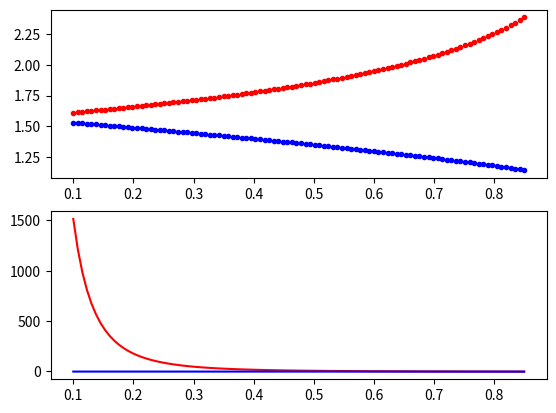

Python code for this plot: (Note: this script raises an exception after producing the figure.)
# -*- coding: utf-8 -*-
"""
Created in Spyder Editor
This Module contains library functions taken from 
"Optimal Many-revolution Orbit Transfer," Alfano & Wiesel 1985.

Functions
    cmp_ell_int_1st_kind is the complete elliptical integral of the first kind, K(u).
    cmp_ell_int_2nd_kind is the complete elliptical integral of the second kind, E(u).
    derivative_cmp_ell_int_1st is the derivative of K(u) wrt u.
    derivative_cmp_ell_int_2nd is the derivative of E(u) wrt u.
    alfano_P, is a substitution, P(u), containing terms of K(u).
    alfano_Pprime, the derivative of P(u) wrt u.
    alfano_R, is a substitution, R(u), containing terms of E(u) and K(u).
    alfano_Rprime, the derivative of R(u) wrt u.
    Note that Alfano & Wiesel is incorporate in Vallado, "Fundamentals of
        Astrodynamics," Section 6.7, where cv := u.
    The costate for Semi-Major Axis (SMA) is solved in terms of the costate for inclination resulting 
        in phi, a function of elliptic integrals and their derivatives.
    The costate for inclination is constant and its solution is optimal.
    The inverse of phi() is used to select the optimum value for the
        control variable, u. The optimal costate must be known.
    Given the current SMA and inclination, the u value solves the Edelbaum 
        control law for the many-revolution combined maneuver in inclination and  
        orbit raising.

If this module is executed as a script, the values of the above are computed
for a linear distribution of u, and figures containing plots are generated
for documentation.  

The costate uses the orbit ratio as a parameter, this functions is plotted
parametrically with R. 

Author: colinhelms@outlook.com

Change Log:
23 Jan 2018 - Error in sign corrected in function alfano_Pprime.
26 Apr 2018 - costate correction.
05 May 2018 - found error in derivative_cmp_ell_int_1st,
    corrected complex conjugate.
06 May 2018 - added 3D plot of costate versus u and orbit ratio, R.
29 Mar 2019 - corrected alfano_phi() to return phi() rather than its reciprocal.
    updated costate to account for this change. 
"""

import numpy as np
from scipy import special

def cmp_ell_int_1st_kind(u: np.ndarray) -> np.ndarray:
    """
    K(u)
    Parameters:
    u: an array of floating point values between 0 and 1,

    Returns an array for the evaluation on the complete elliptical
    integral of the first kind around each of those points.
    """
    return special.ellipk(u)

def cmp_ell_int_2nd_kind(u: np.ndarray) -> np.ndarray:
    """
    E(u)
    Parameters:
    u: an array of floating point values between 0 and 1,

    Returns an array for the evaluation on the complete elliptical
    integral of the second kind around each of those points.
    """
    return special.ellipe(u)

def derivative_cmp_ell_int_1st(u: np.ndarray, K: np.ndarray, E: np.ndarray) -> np.ndarray:
    """
    K'(u), derivative of the complete elliptic integral of the first kind.
    
    Parameters:
    u: an array of floating point values between 0 and 1,
    K: an array of values of the complete elliptical integral of
    the first kind, evaluated at u
    E: an array of values of the complete elliptical integral of
    the second kind, evaluated at u

    Returns the first derivative of the complete elliptical
    integral of the first kind around each of those points, u.
    
    The integral is evaluated using the definition of the first
    derivative from dlmf.nist.gov, equ. 19.4.1 for the derivative of K:
        dK/du = [E - (u'**2)*K]/[u*(u'**2)]
        where u'**2 = sqrt(u**2) = u. 
    The complex conjugate of areal number is itself.
    """
    #if u.any() == 0 or u.any() == 1: return float(np.NaN)
    
    sq_compl_u = np.square(u)
    return (E - sq_compl_u * K)/(u*sq_compl_u)

def derivative_cmp_ell_int_2nd(u: np.ndarray, K: np.ndarray, E: np.ndarray) -> np.ndarray:
    """
    E'(u), derivative of the complete elliptic integral of the second kind.
    
    Parameters:
    u: an array of floating point values between 0 and 1,
    E: an array of values of the complete elliptical integral of
    the second kind, evaluated at u.
    
    Returns the first derivative of the complete elliptical
    integral of the second kind around each of the points, u.
    
    The integral is evaluated using the definition of the first
    derivative from dlmf.nist.gov, equ. 19.4.2 for the derivative of E:
        dE/du = [E - K]/u
    """
    #if u.any() == 0: return float(np.NaN)
    
    return (E - K)/u
    
def alfano_P(u: np.ndarray, K: np.ndarray) -> np.ndarray:
    """
    P(u) appears in the equations of motion and Hamiltonian, for the many
    revolution problem.  It is a factor in the Alfano Phi function.

    Parameters:
    u: an array of floating point values between 0 and 1,
    K: an array of values of the complete elliptical integral of
    the first kind, evaluated at u
    
    Returns P(u) evaluated around each of points u.
    P(u) is the substitution polynomial in K from Alfano equation 10:
        P = [(1-u)**1/2]*K
    """
    
    a = np.sqrt(1 - u)
    return  a * K

def alfano_Pprime(u: np.ndarray, K: np.ndarray, dK: np.ndarray) -> np.ndarray:
    """
    P'(u) appears as a factor in the Alfano Phi function.
    
    Parameters: 
    u: an array of floating point values between 0 and 1,
    K: an array of values of the complete elliptical integral of
    the first kind, evaluated at u,
    dK: an array of values of the derivative of the CE integral of the first kind,
    evaluated at u.

    Returns dP(u)/du around each of points, u.
    Derivation of Pprime is the original work of the author.
    dP = -[1/2*1/sqrt(1-u)]*K + sqrt(1-u)*dK
    """
    #if u.any() == 1: return float(np.NaN)
    
    a = np.sqrt(1 - u)
    return (0.5/a)*K + a*dK

def alfano_R(u: np.ndarray, K: np.ndarray, E: np.ndarray) -> np.ndarray:
    """
    R(u) appears as a factor in the Alfano Phi function.
    
    Parameters: 
    u: an array of floating point values between 0 and 1,
    K: an array of values of the complete elliptical integral of
    the first kind, evaluated at u,
    E: an array of values of the complete elliptical integral of
    the second kind, evaluated at u.

    Returns R(u) around each of points, u.
    R(u) is the substitution polynomial in K from Alfano equation 11:
        R = E/u + (sqrt(u) - 1/sqrt(u))*K
    """
    #if u.any() == 0 or u.any() == 1: return float(np.NaN)
    
    a = np.sqrt(u)
    return (1/u)*E + (a - 1/a)*K

def alfano_Rprime(u: np.ndarray, K: np.ndarray, E: np.ndarray, dK: np.ndarray, dE: np.ndarray) -> np.ndarray:
    """
    R'(u) appears as a factor in the Alfano Phi function.

    Parameters: 
    u: an array of floating point values between 0 and 1,
    K: an array of values of the complete elliptical integral of
    the first kind, evaluated at u,
    E: an array of values of the complete elliptical integral of
    the second kind, evaluated at u.
    dK: an array of values of the derivative of the CE integral of the first kind,
    evaluated at u.
    dE: an array of values of the derivative of the CE integral of the second kind,
    evaluated at u.
    
    Returns dR(u)/du around each of the points, u.
    Derivation of Rprime is the original work of the author.
    dR = 1/2*(1/sqrt(u) + 1/sqrt(u**3))*K - (1/u**2)*E + (1/u)*dE -1/2*(1/sqrt(u)*dK)
    """
   # if u.any() == 0: return float(np.NaN)
    
    a = np.sqrt(u)
    sq_u = np.square(u)
    u_to_3halves = np.power(a, 3)
    return 0.5*(1/a + 1/u_to_3halves)*K - (1/sq_u)*E + (1/u)*dE - 0.5*(1/a)*dK

def alfano_phi(R: np.ndarray, P: np.ndarray, dR: np.ndarray, dP: np.ndarray) -> np.ndarray:
    """
    This function returns the value of phi = P(u)*dR/dP - R(u),  Eqn. 18, 
    Alfano & Weisel, 1985
      
    Note there is a singularity where dP/dR = R(u)/P(u).
    
    Parameters:
    R: an array of a function of the elliptical integral of the first and
    second kind, appearing in the equations of motion for inclination change.
    P: an array of a function of the elliptical integral of the first kind,
    appearing in the equations of motion for SMA change.
    dR: the first derivative of R with respect to u
    dP: the first derivative of P with respect to u
    
    Returns:
    phi evaluated around the points, u.
    
    Note that phi evaluates to 0 as u -> 0.1.
    """
    
    return (P*(dR/dP) - R)

def costate(phi: np.ndarray, sma = 6.6, mu = 1) -> np.ndarray:
    """
    This function returns the value of the Lagrangian multiplier as 
    costate for a given orbit ratio.  
    
    Parameters:
    inv_phi: substitution polynomial of elliptic integrals.
    sma: the orbit ratio in canonical units, defaults to standard GEO/LEO ratio
    mu: the canonical gravitational constant GM for the central body,
    by convenion defaults to 1 in canonical units.
    
    Returns:
    Array of lambda values as a function of phi
    """     
    return ((np.pi/2) * np.sqrt(mu/sma) * 1/phi)

def yaw_scalefactor (u):
	""" Convenience function that returns the correct form of the denominator in the
		Edelbaum control law.
		
			sqrt[1/u - 1]
		
    where u is the return value from alfano_cv().
	Use canonical variables, DU*, TU*, SU*, (MU = 1), a_current as DU*.
    
    Parameters:
        u: Alfano Control Variable, AKA cv
	"""
	return np.sqrt((1/u) - 1)
	
def yaw_angle (TA, cv):
	""" Function implements the Edelbaum control law,
	
		yaw_angle = arctan[cos(TA)/sqrt(1/u - 1)]
        
    Return value: radians from -pi/2 to pi/2
		
	Parameters:
		TA: the true anomaly, or astronomical longitude for a circle orbit.
		cv: the Alfano control variable.
	"""
	sf = yaw_scalefactor (cv)
	
	return np.arctan(np.cos(TA)/sf)

if __name__ == "__main__":
    """
    Test case for AlfanoLib
    """    
    import matplotlib as mpl
    from mpl_toolkits.mplot3d import Axes3D 
    import matplotlib.pyplot as plt
    import matplotlib.transforms as mtransforms
        
    size=100
    u = np.linspace(0.100, 0.85, size)
    a = np.linspace(1, 10, size)

    K = cmp_ell_int_1st_kind(u)
    E = cmp_ell_int_2nd_kind(u)
    dK = derivative_cmp_ell_int_1st(u, K, E)
    dE = derivative_cmp_ell_int_2nd(u, K, E)
    P = alfano_P(u, K)
    dP = alfano_Pprime(u, K, dK)
    R = alfano_R(u, K, E)
    dR = alfano_Rprime(u, R, E, dK, dE)
    phi = alfano_phi(R, P, dR, dP)
    costates = costate(phi, a)

    mpl.rcParams['legend.fontsize'] = 10
    
    fig, axs = plt.subplots(2,1)

    Kplot, Eplot = axs[0].plot(u, K, 'r.', u, E, 'b.')
    dKplot, dEplot = axs[1].plot(u, dK, 'r-', u, dE, 'b-')

    fig.legend((Kplot, Eplot), ('K(u)', 'E(u)'), 'upper right')
    fig.legend((dKplot,dEplot), ('dK(u)/du', 'dE(u)/du'), 'right')
    plt.xlabel('u')
    plt.title('Cmpl Elliptic Integrals')
    
    plt.tight_layout()
    plt.show()
    plt.close()

    fig, axs = plt.subplots(2,1)

    Pplot, Rplot = axs[0].plot(u, P, 'm.', u, R, 'c.')
    dPplot, dRplot = axs[1].plot(u, dP, 'm-', u, dR, 'c-')

    fig.legend((Pplot, Rplot),('P(u)','R(u)'), 'upper right')
    fig.legend((dPplot, dRplot), ('dP(u)/du', 'dR(u)/du'), 'right')
    plt.xlabel('u')
    plt.title('P(u) and R(u)')
    
    plt.tight_layout()
    plt.show()
    plt.close()

    fig = plt.figure(figsize=(10,10))
    ax = plt.subplot(2, 1, 1)
    costates=costate(0.25, a)
    plt.plot(u, phi, 'bo')
    plt.ylabel('costate')
    plt.xlabel('Orbit Ratio')
    plt.title('Costate, u=0.25, R=1-10') 
    
    ax = plt.subplot(2, 1, 2)
    trans_offset = mtransforms.offset_copy(ax.transData, fig=fig, x=-0.5, y=-0.05, units='inches')
    
    costates=costate(phi)
    plt.plot(u, costates, 'b.')
    plt.ylabel('costate')
    plt.xlabel('control variable')
    plt.title('Costate, u=0-1, R=6.6')
    
    plt.tight_layout()
    plt.show()
    plt.close()
    
   
    """ Wireframe Plot of Costate """

    #Make arrays for axes  
    L = np.zeros((100,100))
    X = np.zeros((100,100))
    Y = np.zeros((100,100))
    Yt = np.zeros((100,100))

    """
    Neat trick to transpose the elements of a list from 
    https://docs.python.org/3/tutorial/datastructures.html?highlight=transpose
    zip(*X) makes an iterator that aggregates elements.  We don't use it here.
    """
  
    #Express the costates as functions of u and a, where i in a and j in u
    inx=-1
    iny=-1
    for sma in a:
        inx=inx+1
        iny=-1
        for cv in u:
            iny=iny+1
            
            X[inx,iny] = cv
            Y[inx,iny] = sma
                
            k = cmp_ell_int_1st_kind(cv)
            e = cmp_ell_int_2nd_kind(cv)
            dk = derivative_cmp_ell_int_1st(cv, k, e)
            de = derivative_cmp_ell_int_2nd(cv, k, e)
            p = alfano_P(cv, k)
            dp = alfano_Pprime(cv, k, dk)
            r = alfano_R(cv, k, e)
            dr = alfano_Rprime(cv, r, e, dk, de)
            f = alfano_phi(r, p, dr, dp)
            
            L[inx,iny]=costate(f, sma)
    
    fig3d2 = plt.figure()
    ax = Axes3D(fig3d2)
    ax.plot_wireframe(X, Y, L)
    
    ax.set_xlabel('ctl variable')
    ax.set_ylabel('orbit ratio')
    ax.set_zlabel('costates') 
    plt.show()
    plt.close()
